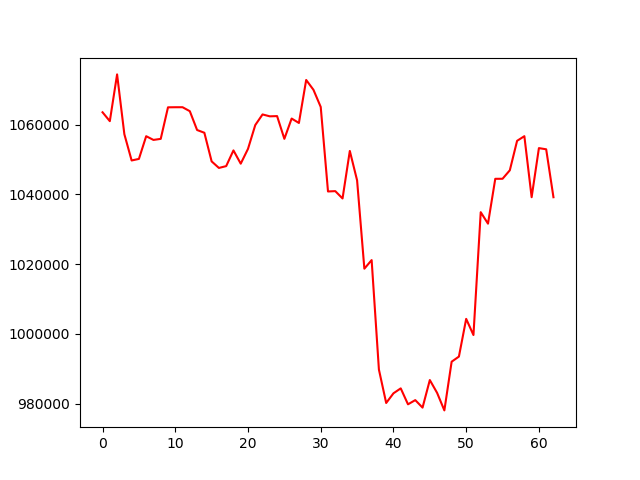

Source data for this figure (header and first rows):
, 0
0, 1063521
1, 1060978
2, 1074380
3, 1057229
4, 1049707
5, 1050157
6, 1056667
7, 1055598
8, 1055901
9, 1064945
10, 1064970
11, 1064972
12, 1063835
13, 1058440
14, 1057650
15, 1049444
16, 1047568
17, 1048091
18, 1052594
19, 1048791
20, 1053039
21, 1059861
22, 1062904
23, 1062361
24, 1062429
25, 1055912
26, 1061726
27, 1060458
28, 1072784
29, 1069965
30, 1065048
31, 1040824
32, 1040922
33, 1038821
34, 1052441
35, 1044016
36, 1018689
37, 1021155
38, 989781
39, 980193
40, 982968
41, 984385
42, 979813
43, 981019
44, 978866
45, 986771
46, 983100
47, 978069
48, 992028
49, 993494
50, 1004305
51, 999674
52, 1034886
53, 1031595
54, 1044451
55, 1044464
56, 1046893
57, 1055341
58, 1056671
59, 1039180
... 3 more rows
